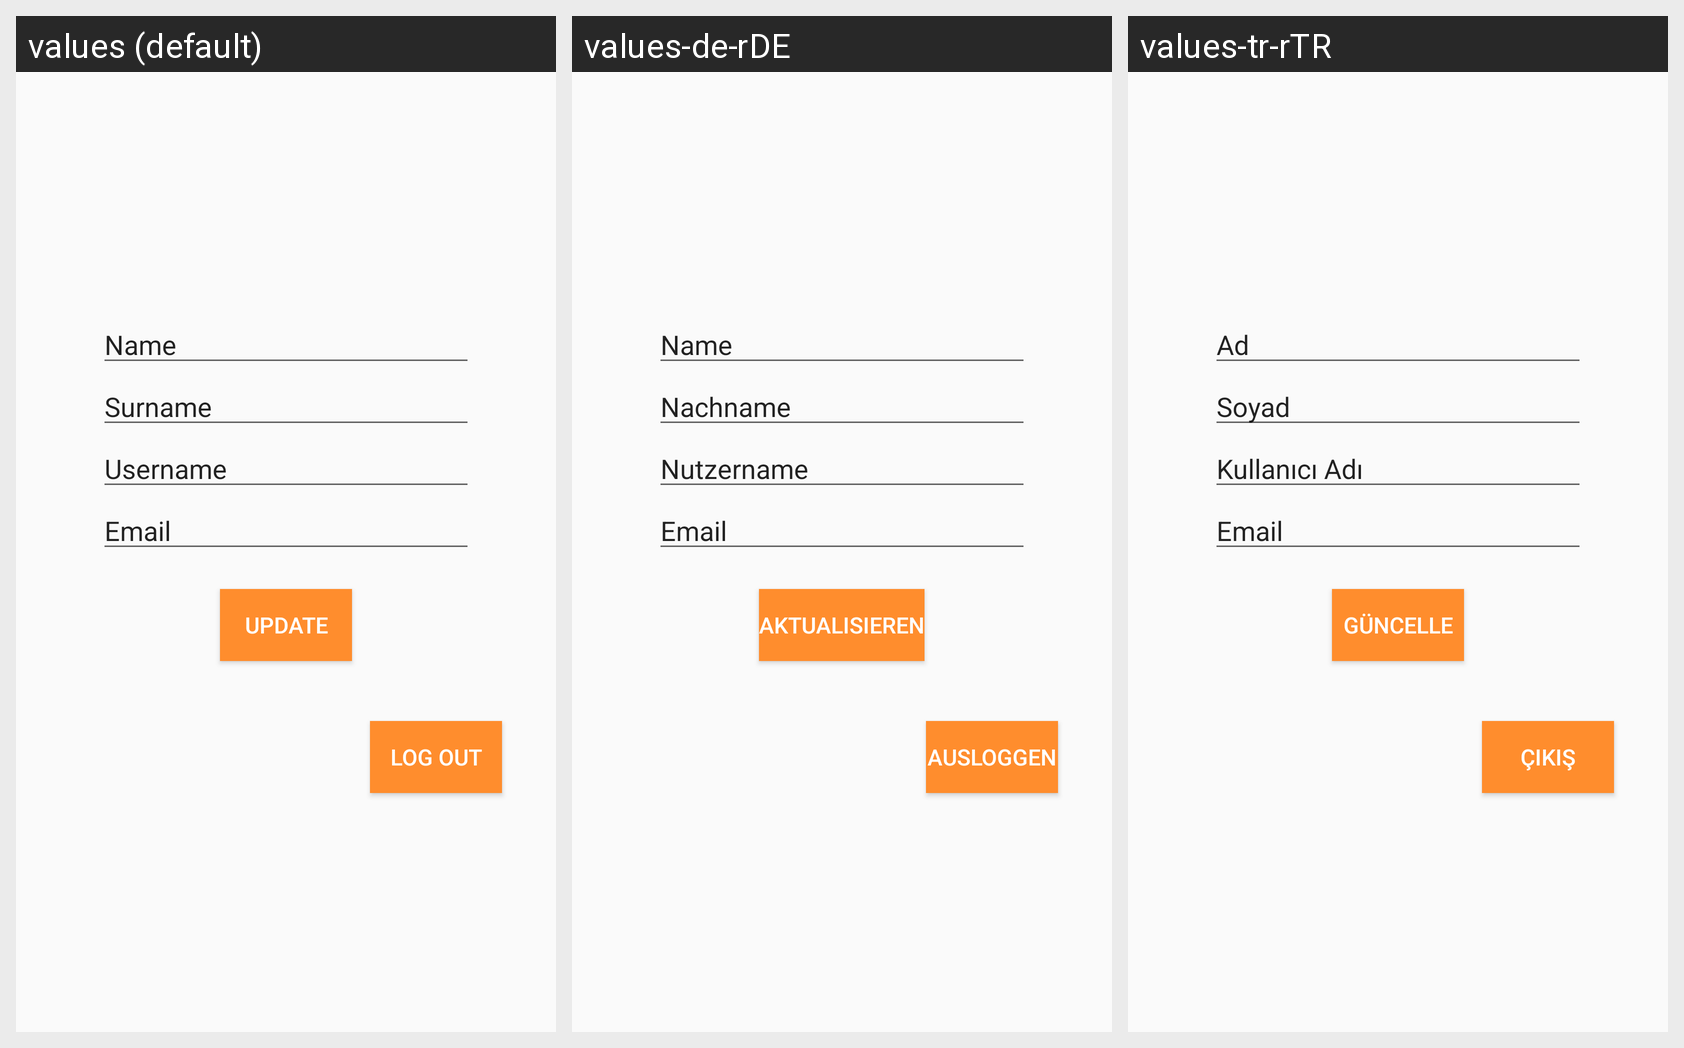

This grid shows one Android layout under several languages. Give, for every string resource on the screen, its name, the default text and each shown locale's text.
Android screen res/layout/fragment_profile.xml rendered under 3 locales, left to right: values (default), values-de-rDE, values-tr-rTR. Device: Nexus 5 (rendered at 1080×1920; each locale shown at half size, 540×960, under a caption strip naming it); theme AppTheme.
Strings drawn on this screen, with the default value and each locale's value (text and hints the layout hard-codes, and strings that could not be matched under every locale, appear in the picture but are not listed):

name
  values: Name
  values-de-rDE: Name
  values-tr-rTR: Ad

surname
  values: Surname
  values-de-rDE: Nachname
  values-tr-rTR: Soyad

username
  values: Username
  values-de-rDE: Nutzername
  values-tr-rTR: Kullanıcı Adı

email
  values: Email
  values-de-rDE: Email
  values-tr-rTR: Email

update
  values: Update
  values-de-rDE: Aktualisieren
  values-tr-rTR: Güncelle

log_out
  values: Log Out
  values-de-rDE: Ausloggen
  values-tr-rTR: Çıkış
